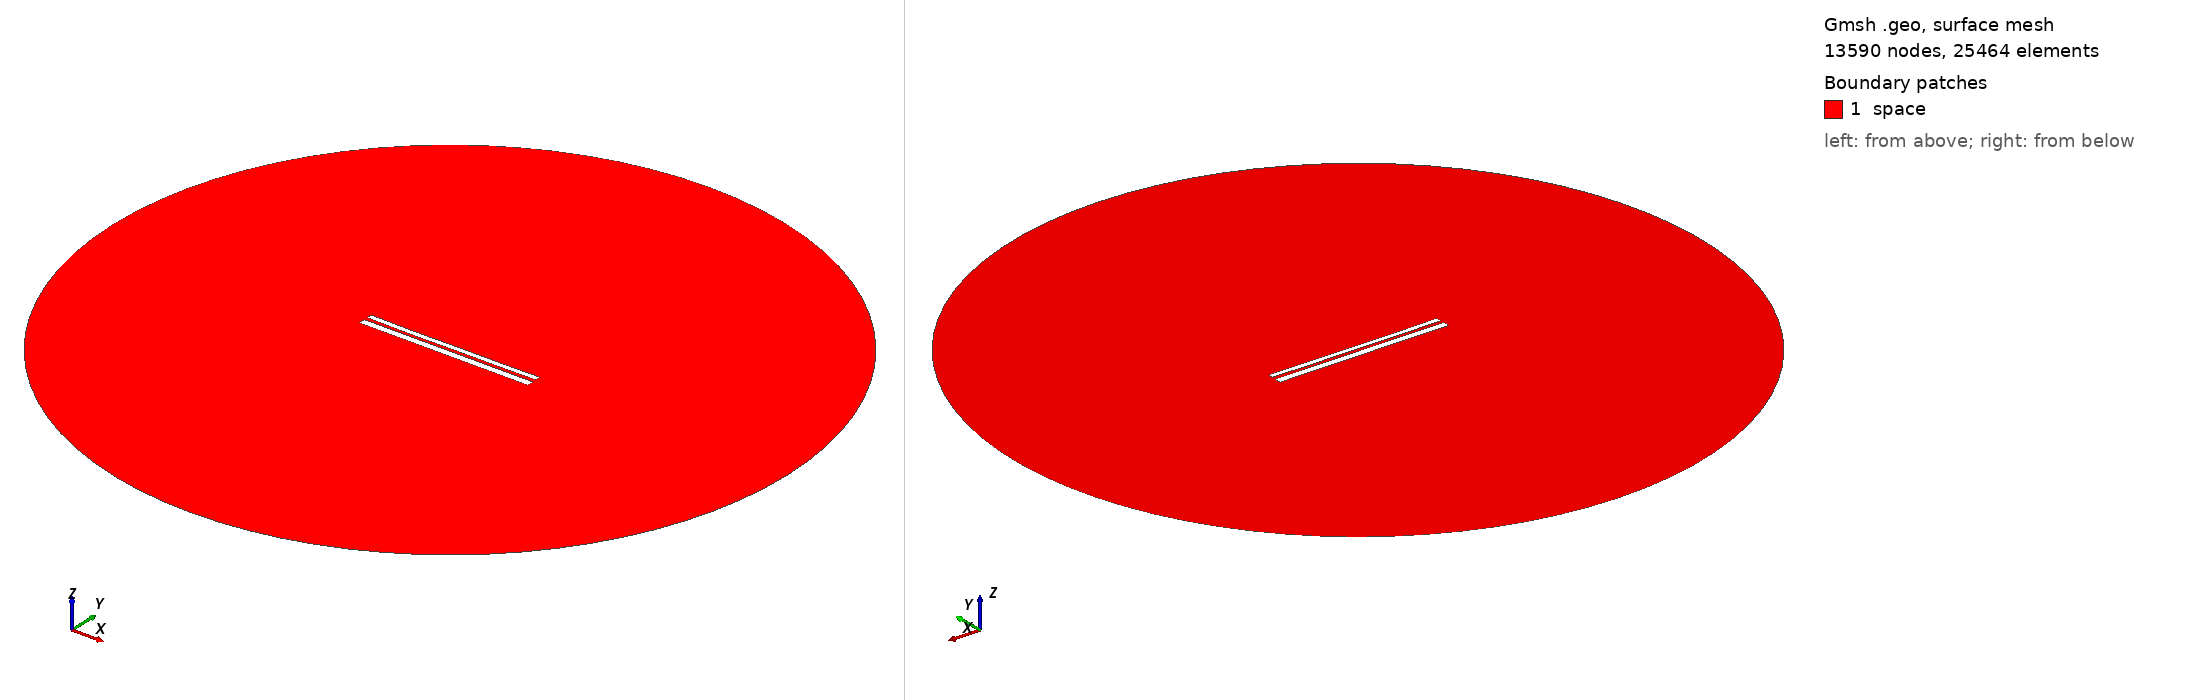

Gmsh geometry script, surface-meshed: 13590 nodes, 25464 surface elements. Boundary patches (legend numbers): 1 space. Left view from above one corner, right view from below the opposite corner. Legend entries are the model's physical surfaces. The drawing asked Gmsh for element sizes between 1% and 20% of the model's largest extent; the script's own settings can give other sizes.

=== 10132.geo (drawn) ===
//---------------------------------------
// Geometry kernel
//---------------------------------------

SetFactory("OpenCASCADE");



//---------------------------------------
// Parameters of the geometry
//---------------------------------------

// Overetch of the upper plate
overetch = 0.375;

// Distance between the plates
distance = 1.75;

// Discretization over the x axis (for the deformation)
nx = 50; 

// Length of the plate
L = 100 - overetch; 

// Number of modes
n = 4; 

// 1st mode coefficient
coeff(1) = -0.075;
beta(1) = 0.596864 * 3.1415926535 / L;

// 2nd mode coefficient
coeff(2) = -0.15;
beta(2) = 1.49418 * 3.1415926535 / L;

// 3rd mode coefficient
coeff(3) = -0.075;
beta(3) = 2.50025 * 3.1415926535 / L;

// 4th mode coefficient
coeff(4) = -0.075;
beta(4) = 3.49999 * 3.1415926535 / L;



//---------------------------------------
// Upper plate (deformed rectangle)
//---------------------------------------

// Coordiantes of the upper plate
xmin = -50;
xmax = 50 - overetch;

// Height of the upper plate
yheight = 4 - 2 * overetch;

// Indexes of the points
UpperID[] = {};
LowerID[] = {};
LeftID[] = {};
RightID[] = {};

// Point index
p = 1;

// Horizontal edges
For i In {1:nx}
    x = xmin + (i-1)*(xmax - xmin)/(nx-1);

    y_bottom = distance / 2 + overetch;
    For j In {1:n}
        C = (Cosh(beta(j)*L) + Cos(beta(j)*L)) / (Sinh(beta(j)*L) + Sin(beta(j)*L));
        y_bottom  = y_bottom + coeff(j) * (Cosh(beta(j)*(x+50)) - Cos(beta(j)*(x+50)) - C * (Sinh(beta(j)*(x+50)) - Sin(beta(j)*(x+50))));
    EndFor

    y_top = y_bottom + yheight;

    Point(p) = {x, y_top, 0, 1.0};
    UpperID[i] = p;
    p = p + 1;

    Point(p) = {x, y_bottom, 0, 1.0};
    LowerID[i] = p;
    p = p + 1;
EndFor

// Create point lists
UpperPts[] = {}; LowerPts[] = {};
For i In {1:nx}
  UpperPts[] += {UpperID[i]};
  LowerPts[] += {LowerID[i]};
EndFor

// Build splines
Spline(1) = {UpperPts[]};
Spline(2) = {LowerPts[]};
Line(3) = {LowerPts[nx-1], UpperPts[nx-1]};
Line(4) = {LowerPts[0], UpperPts[0]};

// Build the plane surface
Curve Loop(1) = {2, 3, -1, -4};
Plane Surface(1) = {1};



//---------------------------------------
// Lower plate (rectangle)
//---------------------------------------

// Vertices
Point(1001) = {-50, -1, 0, 1.0};
Point(1002) = { 50, -1, 0, 1.0};
Point(1003) = { 50,  -5, 0, 1.0};
Point(1004) = {-50,  -5, 0, 1.0};

// Edges
Line(5) = {1001, 1002};
Line(6) = {1002, 1003};
Line(7) = {1003, 1004};
Line(8) = {1004, 1001};

// Plane surface
Line Loop(2) = {5, 6, 7, 8};
Plane Surface(2) = {2}; 



//---------------------------------------
// Outer (fictious) boundary
//---------------------------------------

// Points
Point(1005) = {0, 0, 0};       // Center
Point(1006) = {200, 0, 0};     // Start point
Point(1007) = {0, 200, 0};     // 90 degrees
Point(1008) = {-200, 0, 0};    // 180 degrees
Point(1009) = {0, -200, 0};    // 270 degrees

// Circle arcs (each needs start, center, end)
Circle(9) = {1006, 1005, 1007};
Circle(10) = {1007, 1005, 1008};
Circle(11) = {1008, 1005, 1009};
Circle(12) = {1009, 1005, 1006};

// Plane surface for the entire domain
Curve Loop(3) = {9, 10, 11, 12};
Surface(3) = {3};

// Subtract the plates from the whole domain to obtain the actual domain where we want to solve the equations
BooleanDifference{ Surface{3}; Delete; }{ Surface{1}; Surface{2}; Delete; }




//---------------------------------------
// Transfinite Lines/Curves
//---------------------------------------

// Set the number of points on the boundaries
r = 7;

// Plates
Transfinite Curve {1, 2} = 50*r Using Progression 1;
Transfinite Curve {3, 4} = 2*r Using Progression 1;
Transfinite Line {5, 7} = 50*r Using Progression 1;
Transfinite Line {6, 8} = 2*r Using Progression 1;

// Outer boundary
Transfinite Line {9, 10, 11, 12} = 20 Using Progression 1;



//---------------------------------------
// Physical groups
//---------------------------------------                

// Physical curves (boundaries)
Physical Line("force_segment", 10) = {2};
Physical Line("upper_plate", 11) = {1, 3, 4};
Physical Line("lower_plate", 12) = {5, 6, 7, 8};
Physical Line("boundary", 20) = {9, 10, 11, 12};

// Physical Surfaces
Physical Surface("space", 30) = {3};



//---------------------------------------
// 6. Generate the Mesh
//---------------------------------------

// 2D mesh generation
Mesh 2;
